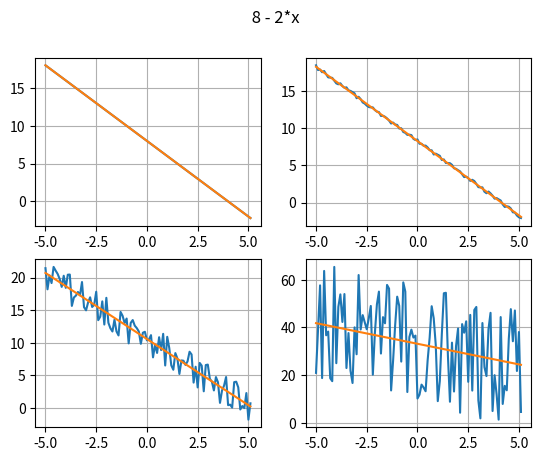

Reproduce this figure in Python.
import math
import random as rand
import numpy as np
import matplotlib.pyplot as plt


def function1 (x):
    return 8 - 2*x + rand.uniform(0,0.5)
def function2 (x):
    return 8 - 2*x + 10 * rand.uniform(0,0.5)
def function3 (x):
    return 8 - 2*x + 100 * rand.uniform(0,0.5)

def function_norm (x):
    return 8 - 2*x



a = 5
z = -a
x = [z,]
y = [[function_norm(x[0])] , [function1(x[0])] , [function2(x[0])] , [function3(x[0])]]

j = 0
while z<=a:
    z += 0.1
    j += 1
    x.append(z)
    y[0].append(function_norm(float(x[j])))
    y[1].append(function1(float(x[j])))
    y[2].append(function2(float(x[j])))
    y[3].append(function3(float(x[j])))



r = [0,0,0,0]
for i in range(len(x)):
	r[0] += x[i] * y[0][i]
	r[1] += x[i] * y[1][i]
	r[2] += x[i] * y[2][i]
	r[3] += x[i] * y[3][i]

a2,a1 = ([],[])

for i in range(4):
	a2.append(  (len(x) * r[i] - sum(x) * sum (y[i])) / ( len(x) * sum([i*i for i in x]) - sum(x) * sum(x) )  )
	a1.append(  (sum(y[i]) * sum([i*i for i in x]) - r[i] * sum(x)) / ( len(x) * sum([i*i for i in x]) - sum(x) * sum(x) )  )

# for i in a2:
# 	print(i)

# for i in a1:
# 	print(i)

y.append([])
y.append([])
y.append([])
y.append([])

for i in x:
	y[4].append(a2[0] * i + a1[0])
	y[5].append(a2[1] * i + a1[1])
	y[6].append(a2[2] * i + a1[2])
	y[7].append(a2[3] * i + a1[3])


print("-"*97)
print("\t Вихідна \t|\t\t\tЛінійна емпірична функція\t\t\t|")
print("\t функція \t|\tАльфа = 1\t|\tАльфа = 10\t|\tАльфа = 100\t|")
print("-"*97)
print("\t Значення\t|\t\t\t|\t\t\t|\t\t\t|")
print("-"*97)
print(" a1\t|\t{:.4f}\t|\t{:.4f}\t\t|\t{:.4f}\t\t|\t{:.4f}\t\t|".format(a1[0],a1[1],a1[2],a1[3]))
print(" a2\t|\t{:.4f}\t|\t{:.4f}\t\t|\t{:.4f}\t\t|\t{:.4f}\t\t|".format(a2[0],a2[1],a2[2],a2[3]))
print("-"*97)




delta = [[],[]]
for i in range(4):
	delta[0].append(abs( a1[0] - a1[i] ) / a1[0])
	delta[1].append(abs( a2[0] - a2[i] ) / a2[0])

print(" a1\t|\t{:.3%}\t|\t{:.3%}\t\t|\t{:.3%}\t\t|\t{:.3%}\t|".format(
	delta[0][0],delta[0][1],delta[0][2],delta[0][3]))
print(" a2\t|\t{:.3%}\t|\t{:.3%}\t\t|\t{:.3%}\t\t|\t{:.3%}\t\t|".format(
	delta[1][0],delta[1][1],delta[1][2],delta[1][3]))
print("-"*97)



plt.figure()
plt.suptitle(" 8 - 2*x ")
plt.subplot(221)
plt.plot(x,y[0])
plt.plot(x,y[4])
plt.grid()

plt.subplot(222)
plt.plot(x,y[1])
plt.plot(x,y[5])
plt.grid()

plt.subplot(223)
plt.plot(x,y[2])
plt.plot(x,y[6])
plt.grid()

plt.subplot(224)
plt.plot(x,y[3])
plt.plot(x,y[7])
plt.grid()

plt.show()

# plt.plot(x,y[0])
# plt.plot(x,y[3])
# plt.plot(x,y[7])
# plt.grid()
# plt.show()
